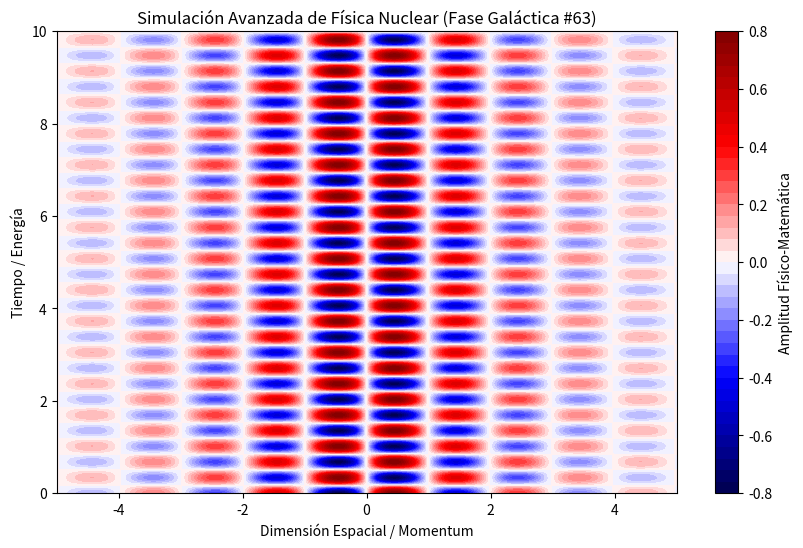

This chart was generated by the following Python code:
%matplotlib inline
# Simulación Galáctica: Física Nuclear - Variante 63
import numpy as np
import matplotlib.pyplot as plt

# Parámetros Físicos Aleatorios
param_1 = 3.162
param_2 = 9.284
param_3 = 0.476

t = np.linspace(0, 10, 500)
x = np.linspace(-5, 5, 500)
X, T = np.meshgrid(x, t)

# Ecuación Base (Avanzada)
Z = np.sin(X * param_1) * np.cos(T * param_2) * np.exp(-np.abs(X) * param_3)

plt.figure(figsize=(10, 6))
plt.contourf(X, T, Z, 50, cmap='seismic')
plt.colorbar(label='Amplitud Físico-Matemática')
plt.title(r'Simulación Avanzada de Física Nuclear (Fase Galáctica #63)')
plt.xlabel('Dimensión Espacial / Momentum')
plt.ylabel('Tiempo / Energía')
plt.show()
